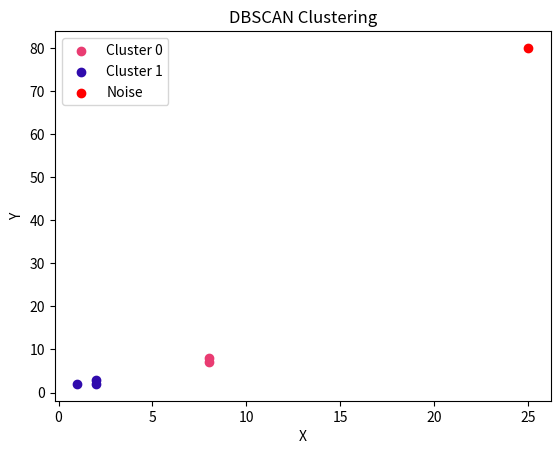

This figure's Python source:
import numpy as np
import random
from collections import deque

class DBSCAN:
    def __init__(self, eps=0.5, min_samples=5):
        self.eps = eps  # Maximum distance to consider a neighbor
        self.min_samples = min_samples  # Minimum points to form a cluster
        self.labels = []  # Cluster labels for each point
        self.noise_label = -1  # Label for noise points

    def fit(self, data):
        """
        Perform DBSCAN clustering on the input data.
        """
        self.clusters = {}
        #random sample to start class
        self.data_copy = data.copy()
        i = 0
        #noise class
        self.clusters[-1] = []
        while len(self.data_copy) > 0:
            core = random.sample(self.data_copy, 1)[0]
            index = data.index(core)
            self.clusters[i] = []
            region = self.region_query(data, index)
            if len(region) +1>= self.min_samples:
                self.clusters[i].append(core)
            else:
                self.clusters[-1].append(core)
                self.data_copy.remove(core)
                continue
            self.expand_cluster(data, data.index(core), self.region_query(data, data.index(core)), i)
            i += 1


        for dot in data:
            for k in range(-1, len(self.clusters) - 1):
                if dot in self.clusters[k]:
                    self.labels.append(k)

        return self.labels






    def expand_cluster(self, data, point_idx, neighbors, cluster_id):
        """
        Expand the cluster from the core point.
        """
        point = data[point_idx]
        self.clusters[cluster_id].append(point)
        self.data_copy.remove(point)
        for dot in neighbors:
            if dot in self.data_copy:
                self.expand_cluster(data, data.index(dot), self.region_query(data, data.index(dot)), cluster_id)


    def region_query(self, data, point_idx):
        """
        Find all points within `eps` distance of the given point.
        """
        neighbors = []
        for point in data:
            if point == data[point_idx]:
                continue
            if DBSCAN.euclidean_distance(point, data[point_idx]) < self.eps:
                neighbors.append(point)
        return neighbors


    @staticmethod
    def euclidean_distance(point1, point2):
        """
        Calculate the Euclidean distance between two points.
        """
        return np.sqrt(np.sum((np.array(point1) - np.array(point2)) ** 2))

# Visualization function for clusters
def plot_clusters(data, labels):
    """
    Visualize DBSCAN results.
    """
    import matplotlib.pyplot as plt
    data = np.array(data)
    unique_labels = set(labels)

    for label in unique_labels:
        if label == -1:
            # Noise points
            color = "red"
            label_name = "Noise"
        else:
            color = np.random.rand(3,)
            label_name = f"Cluster {label}"

        cluster_points = data[np.array(labels) == label]
        plt.scatter(cluster_points[:, 0], cluster_points[:, 1], color=color, label=label_name)

    plt.title("DBSCAN Clustering")
    plt.xlabel("X")
    plt.ylabel("Y")
    plt.legend()
    plt.show()


# Main Execution
if __name__ == "__main__":
    data = [
        [1, 2], [2, 2], [2, 3], [8, 7], [8, 8], [25, 80]
    ]
    eps = 2
    min_samples = 2

    # Perform DBSCAN
    dbscan = DBSCAN(eps=eps, min_samples=min_samples)
    dbscan.fit(data)

    print("Labels:", dbscan.labels)  # Output cluster and noise labels
    plot_clusters(data, dbscan.labels)  # Visualize results
